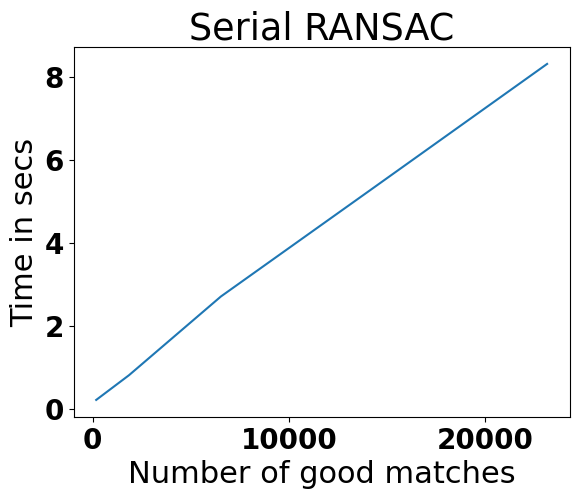

Here is the Python script that generated this plot:
import matplotlib
import matplotlib.pyplot as plt

matplotlib.rc('xtick', labelsize=20) 
matplotlib.rc('ytick', labelsize=20) 
font = {'family' : 'normal',
        'weight' : 'bold',
        'size'   : 22}

matplotlib.rc('font', **font)

nb_experiments = 5
# Serial implementation using HD1 and HD2
nb_iteration = 4000   
x = {2,3,4,5,6}  		
nb_good_matches = [176, 1848, 6531, 14173, 23153]
time_serial = [0.220413, 0.815872, 2.711111, 5.282763, 8.310717]


# Parallel OMP_NUM_THREADS=7 ./feature_matcher_sift_parallel HD1.JPG HD2.JPG 4000 3
#nb_good_matches = 176
nb_threads = [2, 3, 4, 5, 6, 7, 8]
time_thread_176 = [0.122223, 0.110822, 0.098107, 0.097736, 0.098435, 0.098833, 0.099309]
time_thread_1848 = [0.440161, 0.435061, 0.423810, 0.422768, 0.426571, 0.426588, 0.428311]
time_thread_6531 = [1.329538, 1.339314, 1.323086, 1.342137]
time_thread_14173 = []
time_thread_23153 = []

0.428311
plt.plot(nb_good_matches, time_serial)
plt.xlabel("Number of good matches")
plt.ylabel("Time in secs")
plt.title("Serial RANSAC")
plt.show()